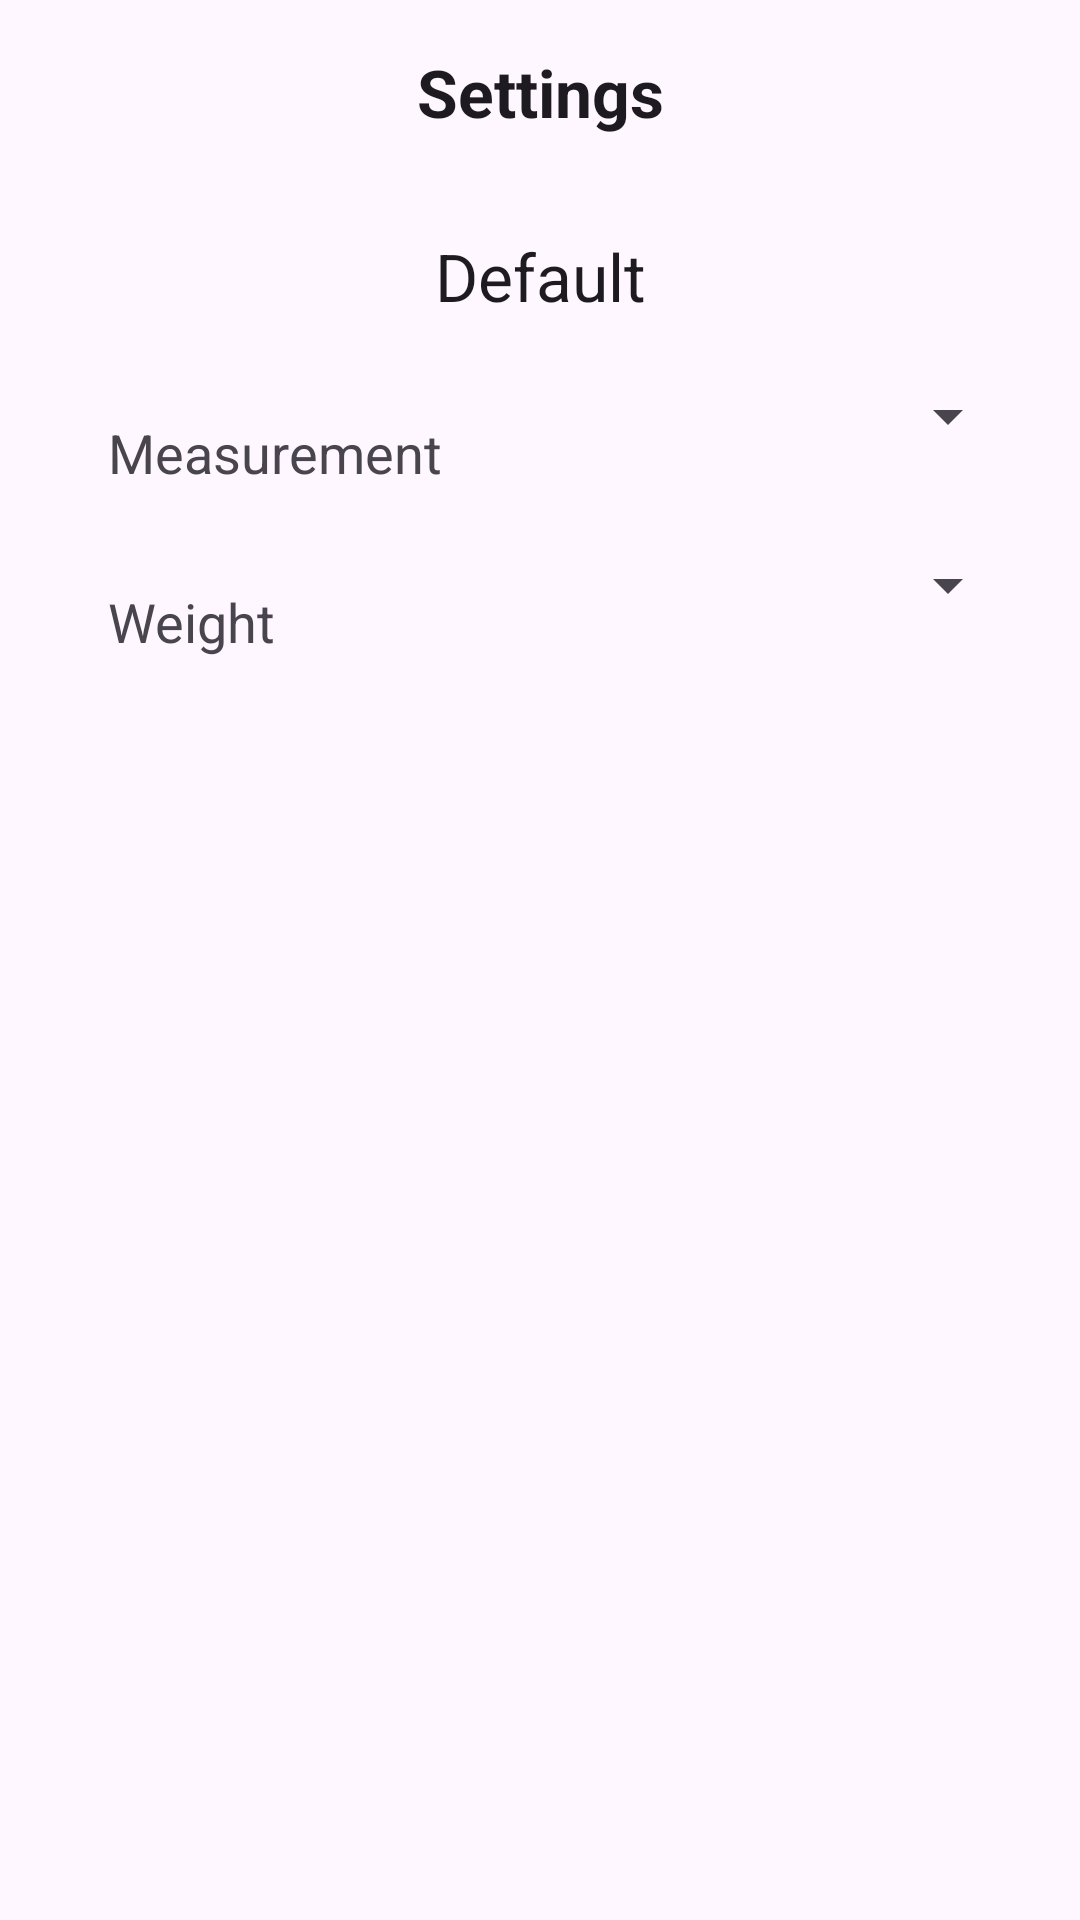

Layout XML and referenced resources for this Android screen:
<!-- AndroidManifest.xml: application theme Theme.Gametrailtracker -->
<!-- res/layout/fragment_user_settings.xml -->
<?xml version="1.0" encoding="utf-8"?>
<FrameLayout xmlns:android="http://schemas.android.com/apk/res/android"
    xmlns:tools="http://schemas.android.com/tools"
    android:layout_width="match_parent"
    android:layout_height="match_parent"
    tools:context=".fragments.settings.UserSettingsFragment">

    <LinearLayout
        android:layout_width="match_parent"
        android:layout_height="match_parent"
        android:orientation="vertical">

        <TextView
            android:id="@+id/settingsText"
            android:layout_width="match_parent"
            android:layout_height="wrap_content"
            android:gravity="center"
            android:padding="16dp"
            android:text="@string/settings"
            android:textAppearance="@style/TextAppearance.AppCompat.Large"
            android:textStyle="bold" />

        <TextView
            android:id="@+id/textViewDefaultMeasurements"
            android:layout_width="match_parent"
            android:layout_height="wrap_content"
            android:text="@string/default_measurements"
            android:textAppearance="@style/TextAppearance.AppCompat.Large"
            android:gravity="center"
            android:padding="16dp" />

        <LinearLayout
            android:layout_width="match_parent"
            android:layout_height="wrap_content"
            android:orientation="horizontal"
            android:paddingStart="20dp"
            android:paddingEnd="20dp">

            <TextView
                android:id="@+id/textViewMeasurementLabel"
                android:layout_width="0dp"
                android:layout_height="wrap_content"
                android:layout_weight="1"
                android:text="@string/measurement"
                android:textAppearance="@style/TextAppearance.AppCompat.Medium"
                android:gravity="start"
                android:padding="16dp" />

            <Spinner
                android:id="@+id/spinnerMeasurementUnits"
                android:layout_width="0dp"
                android:layout_height="wrap_content"
                android:layout_weight="1"
                android:padding="16dp"/>
        </LinearLayout>

        <LinearLayout
            android:layout_width="match_parent"
            android:layout_height="wrap_content"
            android:orientation="horizontal"
            android:paddingStart="20dp"
            android:paddingEnd="20dp">

            <TextView
                android:id="@+id/textViewWeightLabel"
                android:layout_width="0dp"
                android:layout_height="wrap_content"
                android:layout_weight="1"
                android:text="@string/weight"
                android:textAppearance="@style/TextAppearance.AppCompat.Medium"
                android:gravity="start"
                android:padding="16dp" />

            <Spinner
                android:id="@+id/spinnerWeightUnits"
                android:layout_width="0dp"
                android:layout_height="wrap_content"
                android:layout_weight="1"
                android:padding="16dp"/>
        </LinearLayout>

        <TextView
            android:id="@+id/textViewTheme"
            android:layout_width="match_parent"
            android:layout_height="wrap_content"
            android:text="@string/theme"
            android:textAppearance="@style/TextAppearance.AppCompat.Large"
            android:gravity="center"
            android:padding="16dp"
            android:visibility="gone"/>

        <com.google.android.material.switchmaterial.SwitchMaterial
            android:id="@+id/switchTheme"
            android:layout_width="match_parent"
            android:layout_height="wrap_content"
            android:text="@string/dark_mode"
            android:padding="20dp"
            android:visibility="gone"/>
    </LinearLayout>

</FrameLayout>
<!-- resources referenced by this layout -->
<resources>
  <string name="dark_mode">Dark mode</string>
  <string name="default_measurements">Default</string>
  <string name="measurement">Measurement</string>
  <string name="settings">Settings</string>
  <string name="theme">Theme</string>
  <string name="weight">Weight</string>
  <style name="Theme.Gametrailtracker" parent="Base.Theme.Gametrailtracker" />
  <style name="Base.Theme.Gametrailtracker" parent="Theme.Material3.DayNight.NoActionBar">
      </style>
</resources>
